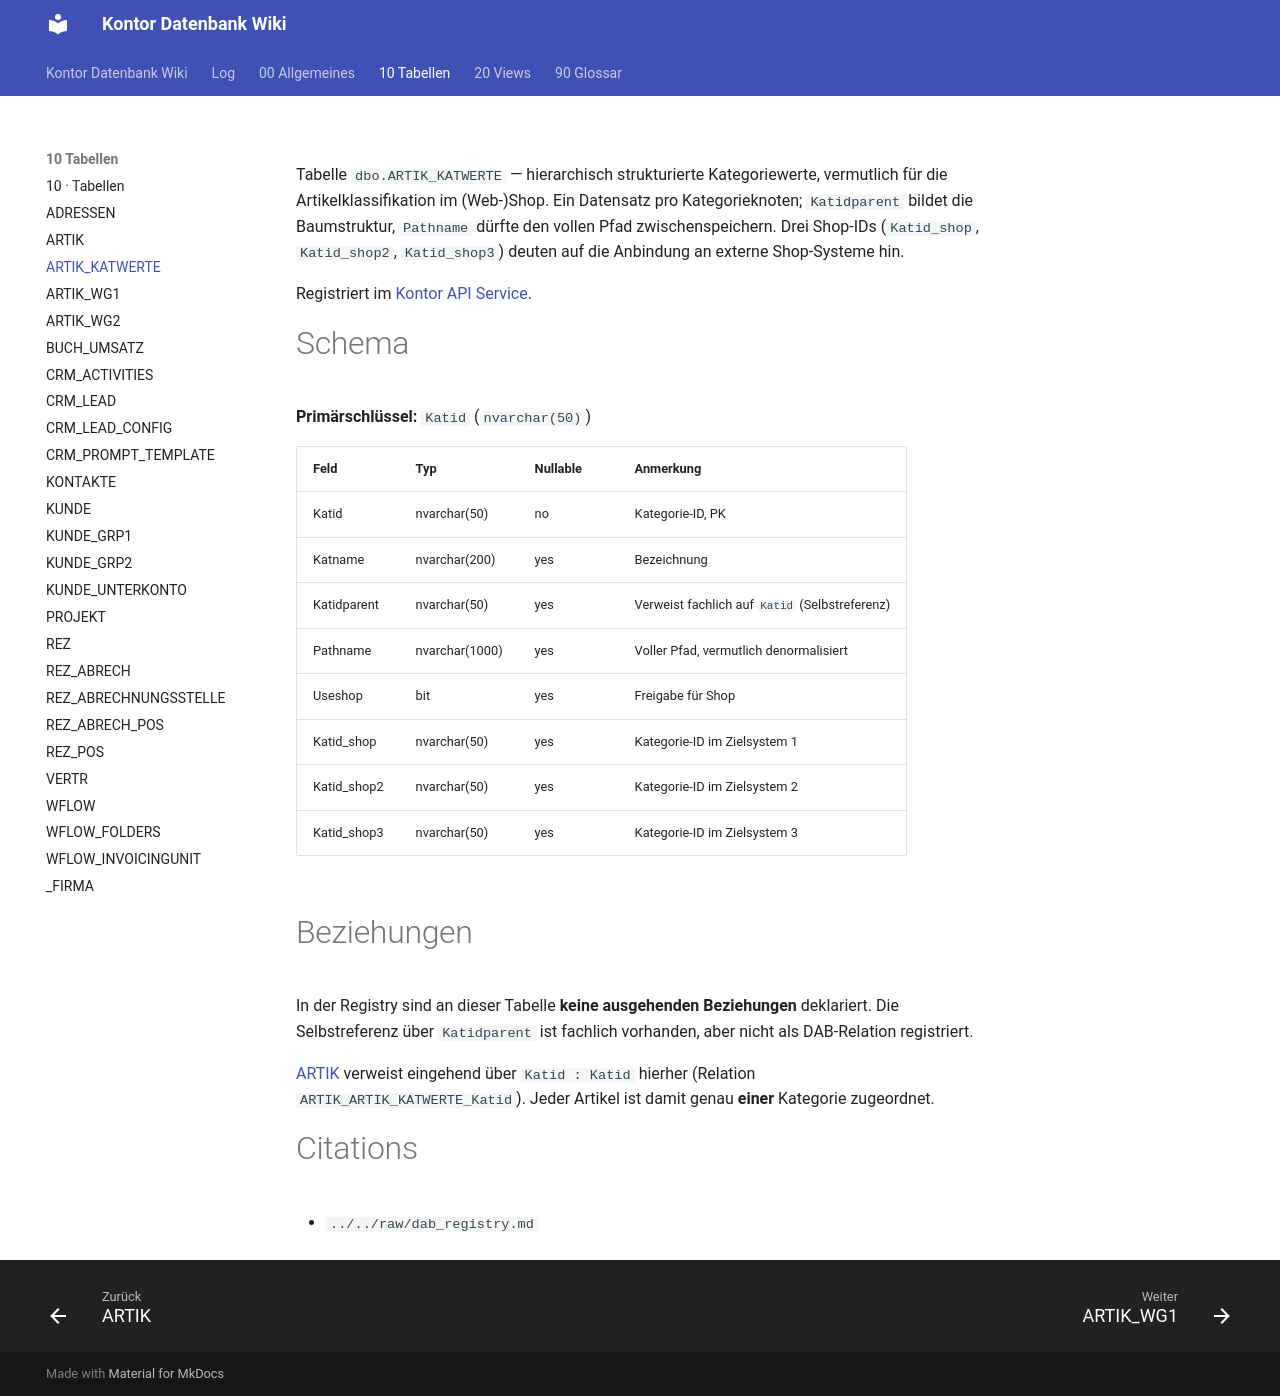

repository: FrankFink/kontor-db-wiki · page: 10-Tabellen/ARTIK_KATWERTE/index.html · generator: mkdocs

---
type: Entität
title: ARTIK_KATWERTE
description: Hierarchische Kategoriewerte für Artikel (Katalog- oder Shopstruktur); referenziert von ARTIK.Katid.
tags: [tabelle, artikel, kategorie, hierarchie]
timestamp: 2026-07-31
---

Tabelle `dbo.ARTIK_KATWERTE` — hierarchisch strukturierte Kategoriewerte, vermutlich
für die Artikelklassifikation im (Web-)Shop. Ein Datensatz pro Kategorieknoten;
`Katidparent` bildet die Baumstruktur, `Pathname` dürfte den vollen Pfad zwischenspeichern.
Drei Shop-IDs (`Katid_shop`, `Katid_shop2`, `Katid_shop3`) deuten auf die Anbindung an
externe Shop-Systeme hin.

Registriert im [Kontor API Service](<../00-Allgemeines/kontor-api-service.md>).

# Schema

**Primärschlüssel:** `Katid` (`nvarchar(50)`)

| Feld | Typ | Nullable | Anmerkung |
|------|-----|----------|-----------|
| Katid | nvarchar(50) | no | Kategorie-ID, PK |
| Katname | nvarchar(200) | yes | Bezeichnung |
| Katidparent | nvarchar(50) | yes | Verweist fachlich auf `Katid` (Selbstreferenz) |
| Pathname | nvarchar(1000) | yes | Voller Pfad, vermutlich denormalisiert |
| Useshop | bit | yes | Freigabe für Shop |
| Katid_shop | nvarchar(50) | yes | Kategorie-ID im Zielsystem 1 |
| Katid_shop2 | nvarchar(50) | yes | Kategorie-ID im Zielsystem 2 |
| Katid_shop3 | nvarchar(50) | yes | Kategorie-ID im Zielsystem 3 |

# Beziehungen

In der Registry sind an dieser Tabelle **keine ausgehenden Beziehungen** deklariert.
Die Selbstreferenz über `Katidparent` ist fachlich vorhanden, aber nicht als
DAB-Relation registriert.

[ARTIK](<ARTIK.md>) verweist eingehend über `Katid : Katid` hierher (Relation
`ARTIK_ARTIK_KATWERTE_Katid`). Jeder Artikel ist damit genau **einer** Kategorie
zugeordnet.

# Citations

- `../../raw/dab_registry.md`
